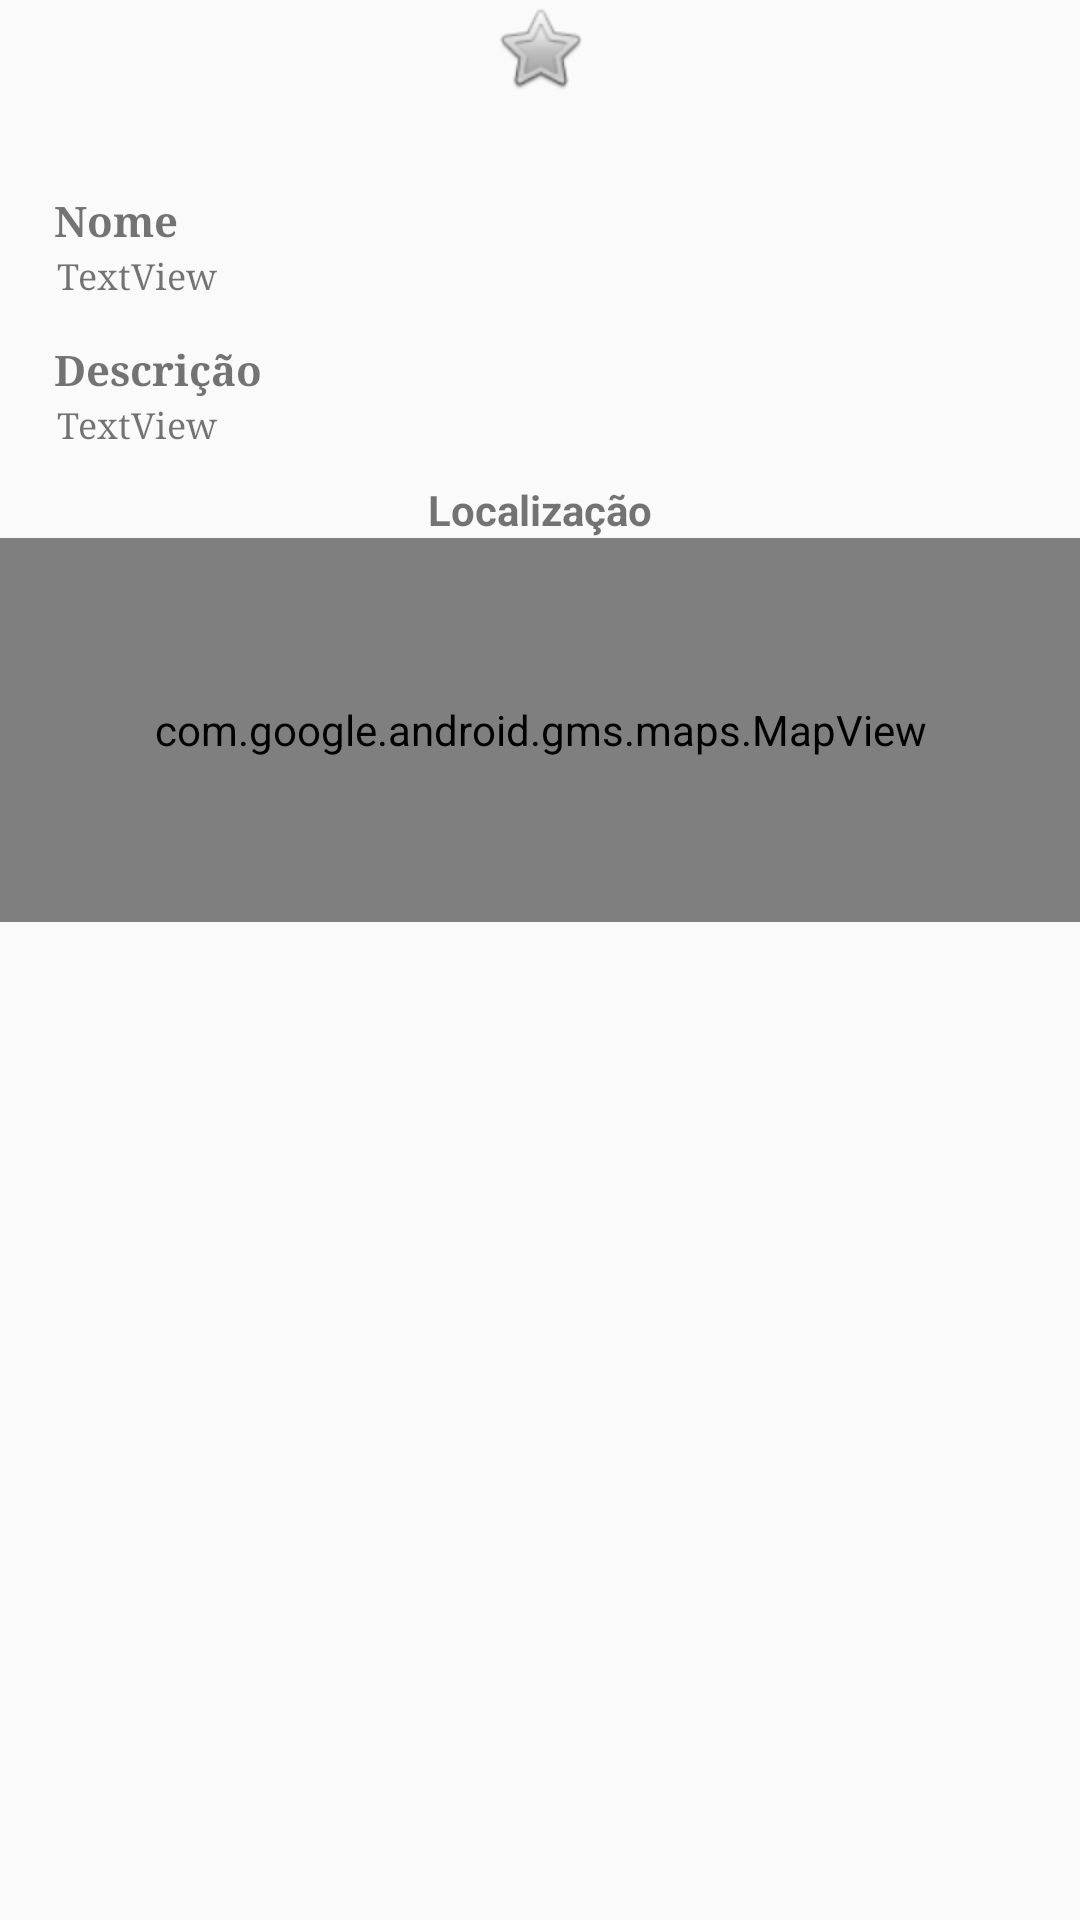

Android layout source for this screen:
<!-- AndroidManifest.xml: application theme AppTheme -->
<!-- res/layout/activity_show_information.xml -->
<?xml version="1.0" encoding="utf-8"?>
<android.support.constraint.ConstraintLayout xmlns:android="http://schemas.android.com/apk/res/android"
    xmlns:app="http://schemas.android.com/apk/res-auto"
    xmlns:tools="http://schemas.android.com/tools"
    android:id="@+id/info"
    android:layout_width="match_parent"
    android:layout_height="match_parent"
    tools:context=".view.ShowInformation">

    <ScrollView
        android:layout_width="match_parent"
        android:layout_height="match_parent"
        android:layout_alignParentStart="true"
        android:layout_alignParentTop="true">

        <LinearLayout
            android:layout_width="match_parent"
            android:layout_height="match_parent"
            android:orientation="vertical"
            tools:layout_editor_absoluteX="68dp"
            tools:layout_editor_absoluteY="0dp">

            <ImageView
                android:id="@+id/show_location_imagem"
                android:layout_width="match_parent"
                android:layout_height="wrap_content"
                android:layout_margin="0dp"
                android:scaleType="center"
                app:srcCompat="@android:drawable/btn_star" />

            <RelativeLayout
                android:layout_width="match_parent"
                android:layout_height="wrap_content"
                android:paddingBottom="10dp">

                <TextView
                    android:id="@+id/show_descricao"
                    android:layout_width="wrap_content"
                    android:layout_height="wrap_content"
                    android:layout_alignParentStart="true"
                    android:layout_below="@+id/textView3"
                    android:layout_marginStart="18dp"
                    android:fontFamily="serif"
                    android:padding="1dp"
                    android:text="TextView"
                    android:textAlignment="viewStart"
                    android:textSize="12sp" />

                <TextView
                    android:id="@+id/show_location_description"
                    android:layout_width="wrap_content"
                    android:layout_height="wrap_content"
                    android:layout_alignStart="@+id/show_descricao"
                    android:layout_below="@+id/textView2"
                    android:layout_gravity="center_vertical|right"
                    android:fontFamily="serif"
                    android:padding="1dp"
                    android:text="TextView"
                    android:textSize="12sp"
                    android:typeface="normal" />

                <TextView
                    android:id="@+id/textView2"
                    android:layout_width="wrap_content"
                    android:layout_height="wrap_content"
                    android:layout_alignStart="@+id/show_descricao"
                    android:layout_below="@+id/show_descricao"
                    android:layout_marginTop="13dp"
                    android:fontFamily="serif"
                    android:text="@string/lbDescricao"
                    android:textStyle="bold" />

                <TextView
                    android:id="@+id/textView3"
                    android:layout_width="wrap_content"
                    android:layout_height="wrap_content"
                    android:layout_alignParentTop="true"
                    android:layout_alignStart="@+id/show_descricao"
                    android:layout_marginTop="32dp"
                    android:fontFamily="serif"
                    android:text="@string/lbName"
                    android:textStyle="bold" />

            </RelativeLayout>

            <TextView
                android:id="@+id/desc_mapa"
                android:layout_width="match_parent"
                android:layout_height="match_parent"
                android:text="Localização"
                android:textAlignment="center"
                android:textStyle="bold" />

            <com.google.android.gms.maps.MapView
                android:id="@+id/mapa"
                android:layout_width="match_parent"
                android:layout_height="128dp"
                android:padding="10dp" />
        </LinearLayout>

    </ScrollView>

</android.support.constraint.ConstraintLayout>
<!-- resources referenced by this layout -->
<resources>
  <string name="lbDescricao">Descrição</string>
  <string name="lbName">Nome</string>
  <style name="AppTheme" parent="Theme.AppCompat.DayNight.NoActionBar">
          
          <item name="colorPrimary">@color/colorPrimary</item>
          <item name="colorPrimaryDark">@color/colorPrimaryDark</item>
          <item name="colorAccent">@color/colorAccent</item>
      </style>
  <!-- not gathered from this repository: default colours our renderer supplied (Android Studio template values) -->
  <color name="colorPrimary">#FF6200EE</color>
  <color name="colorPrimaryDark">#FF3700B3</color>
  <color name="colorAccent">#FF03DAC5</color>
</resources>
